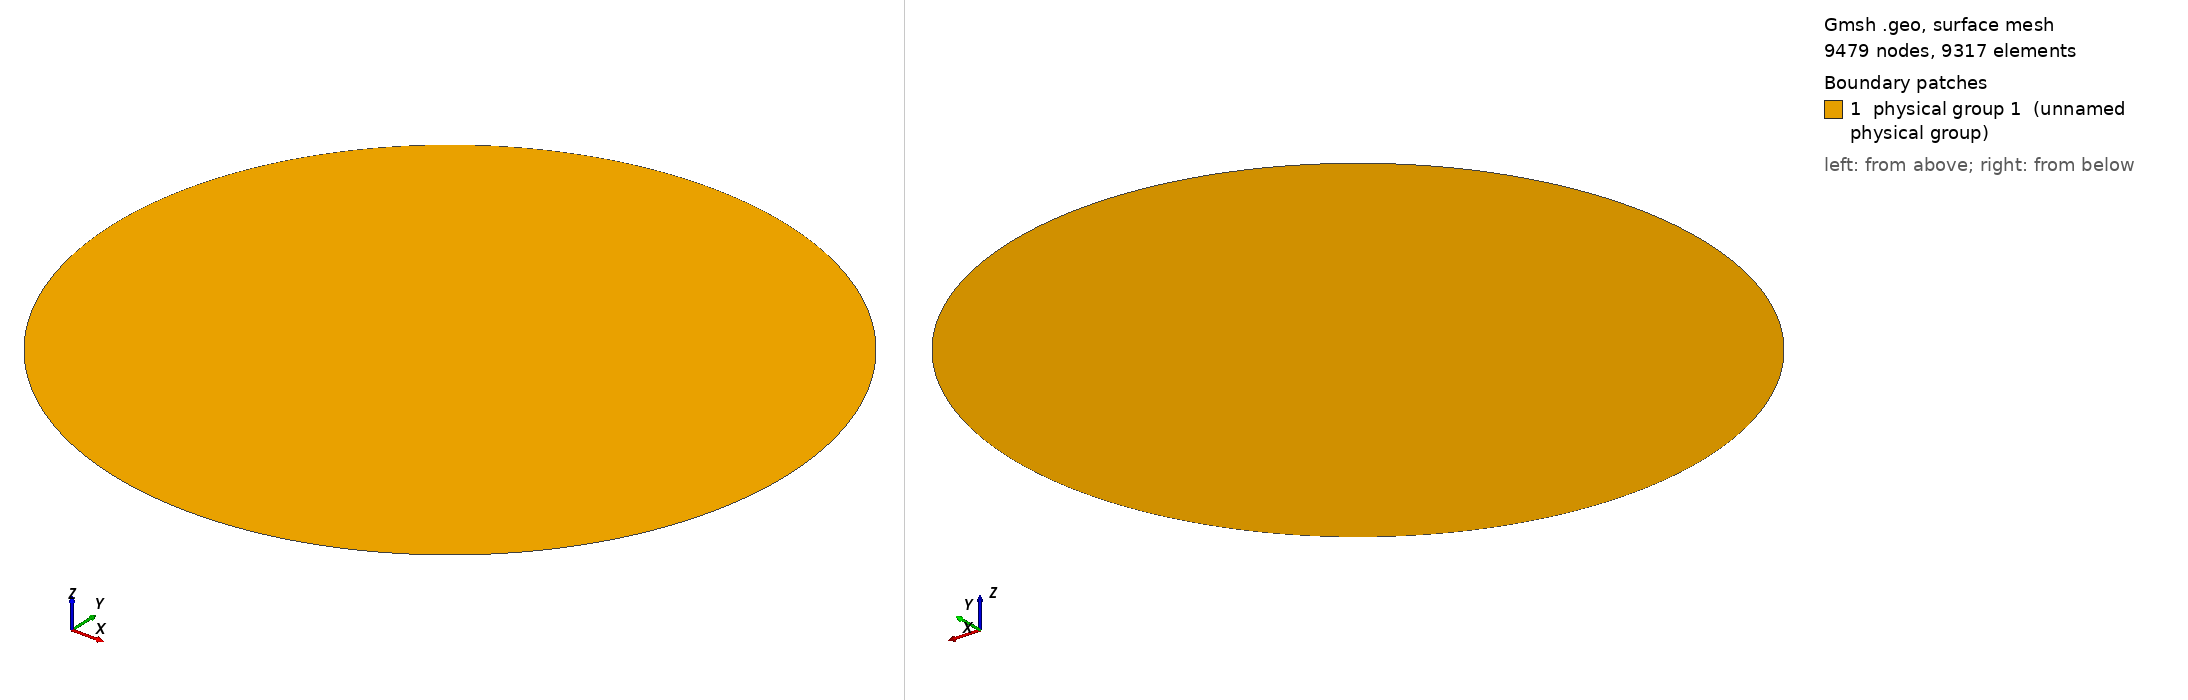

Gmsh geometry script, surface-meshed: 9479 nodes, 9317 surface elements. Boundary patches (legend numbers): 1 physical group 1 (unnamed physical group). Left view from above one corner, right view from below the opposite corner. Legend entries are the model's physical surfaces. The drawing asked Gmsh for element sizes between 1% and 20% of the model's largest extent; the script's own settings can give other sizes.

=== circle.geo (drawn) ===
// Run this with the following command line.
// gmsh circle.geo -save -format msh22

//h = 0.003125; // characteristic mesh size

refinement=5;
h = 0.1*0.5^refinement;

// critical radius for an infinite cylinder with c=1.5
// some sources include an extra "5" digit at the end but this is disputed
radius = 1.1783408;

Point(1) = {0.0, 0.0, 0.0, h};     // Center
Point(2) = {radius, 0.0, 0.0, h};  // Right
Point(3) = {0.0, radius, 0.0, h};  // Top
Point(4) = {-radius, 0.0, 0.0, h}; // Left
Point(5) = {0.0, -radius, 0.0, h}; // Bottom

Circle(1) = {2, 1, 3};
Circle(2) = {3, 1, 4};
Circle(3) = {4, 1, 5};
Circle(4) = {5, 1, 2};

Curve Loop(1) = {1, 2, 3, 4};

Plane Surface(1) = {1};
Physical Surface(1) = {1}; // Bottom

// use quads
Mesh.RecombineAll = 1;
//Mesh.Algorithm = 8;

////Mesh 2;

// use quads
//// RecombineMesh;
//// Mesh.SubdivisionAlgorithm = 1;
//// //RefineMesh;
